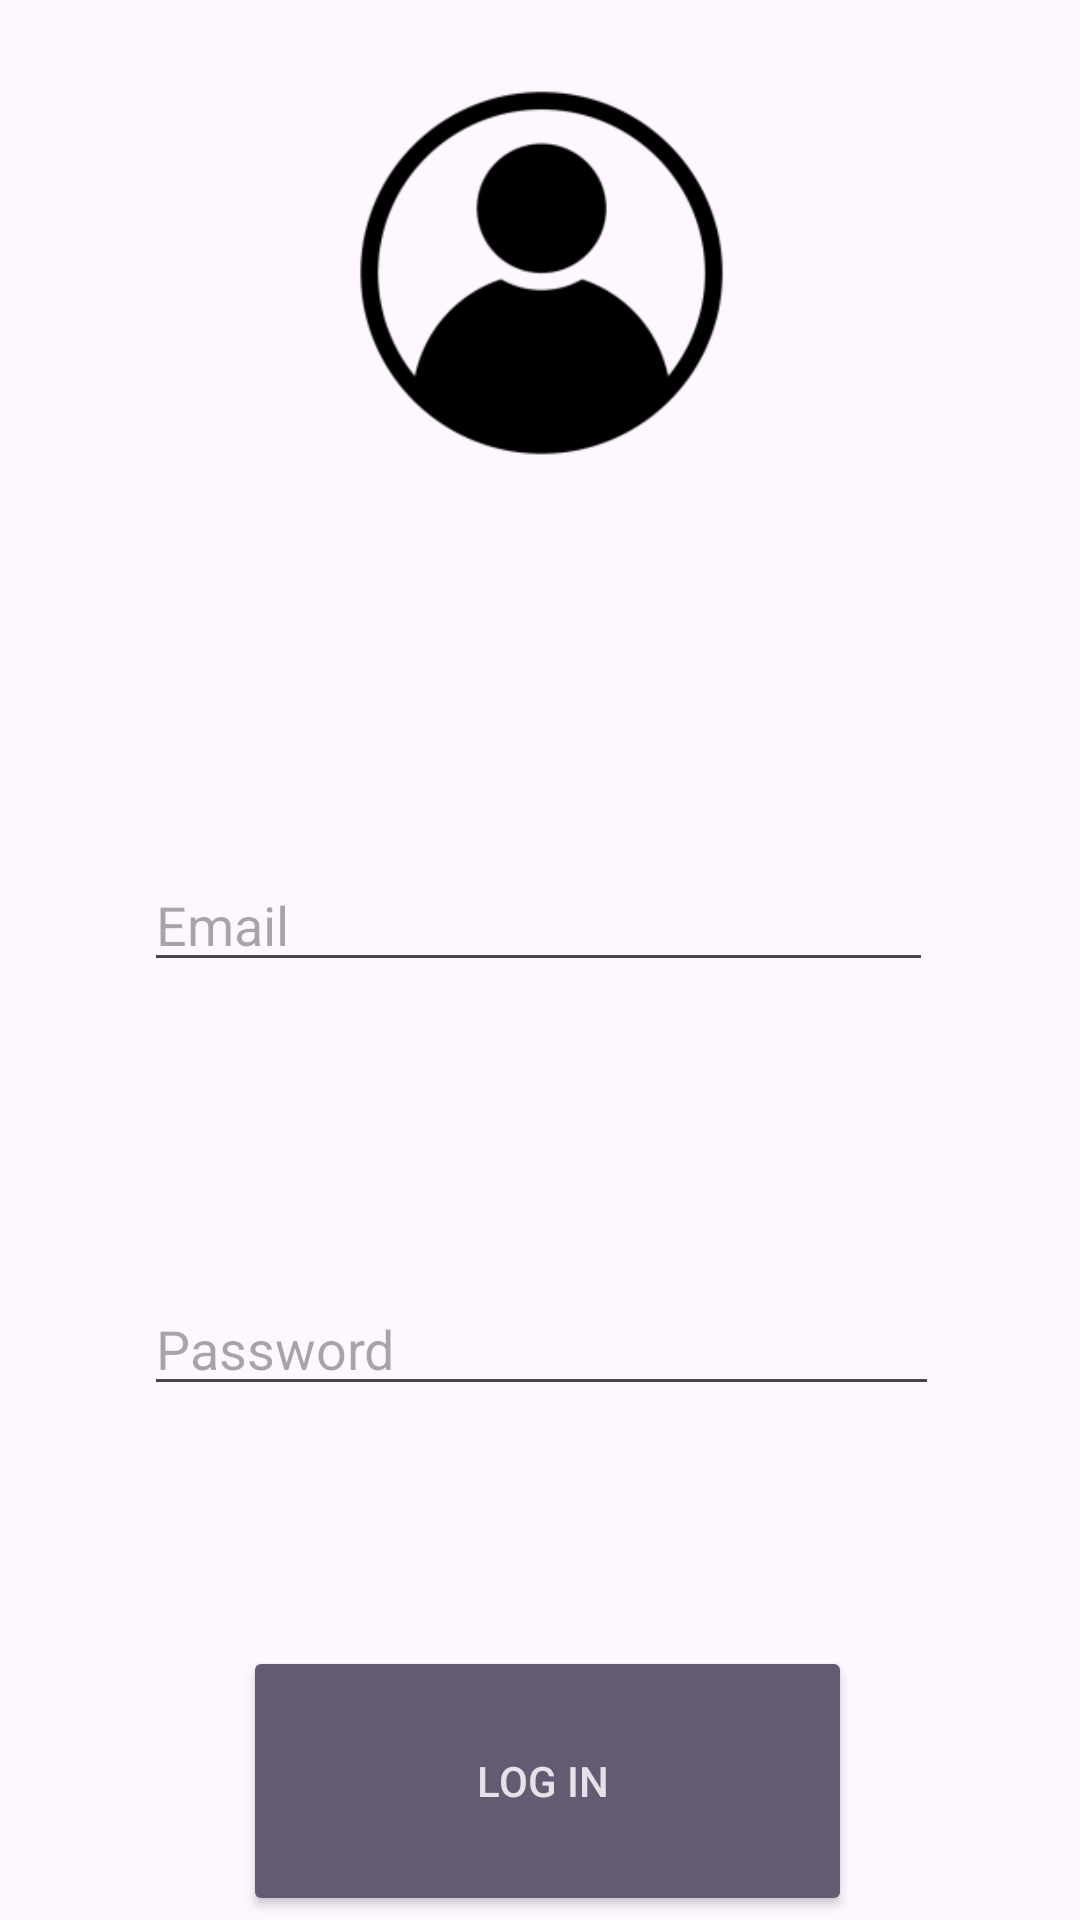

Layout XML and referenced resources for this Android screen:
<!-- AndroidManifest.xml: application theme Theme.My_Rota -->
<!-- res/layout/activity_log_in.xml -->
<?xml version="1.0" encoding="utf-8"?>
<androidx.constraintlayout.widget.ConstraintLayout xmlns:android="http://schemas.android.com/apk/res/android"
    xmlns:app="http://schemas.android.com/apk/res-auto"
    xmlns:tools="http://schemas.android.com/tools"
    android:id="@+id/main"
    android:layout_width="match_parent"
    android:layout_height="match_parent"
    tools:context=".Log_In">

    <LinearLayout
        android:layout_width="409dp"
        android:layout_height="729dp"
        android:orientation="vertical"
        app:layout_constraintBottom_toBottomOf="parent"
        app:layout_constraintEnd_toEndOf="parent"
        app:layout_constraintStart_toStartOf="parent"
        app:layout_constraintTop_toTopOf="parent">

        <ImageView
            android:id="@+id/imageView2"
            android:layout_width="match_parent"
            android:layout_height="190dp"
            android:layout_marginTop="40dp"
            app:srcCompat="@mipmap/account_head_foreground" />

        <EditText
            android:id="@+id/LogInEmail"
            android:layout_width="263dp"
            android:layout_height="wrap_content"
            android:layout_marginLeft="72dp"
            android:layout_marginTop="100dp"
            android:ems="10"
            android:hint="Email"
            android:inputType="textEmailAddress" />

        <EditText
            android:id="@+id/LogInPassword"
            android:layout_width="265dp"
            android:layout_height="wrap_content"
            android:layout_marginStart="72dp"
            android:layout_marginTop="100dp"
            android:ems="10"
            android:hint="Password"
            android:inputType="textPassword" />

        <Button
            android:id="@+id/LogInButton"
            style="@style/Widget.AppCompat.Button.Colored"
            android:layout_width="203dp"
            android:layout_height="90dp"
            android:layout_marginLeft="105dp"
            android:layout_marginTop="80dp"
            android:text="Log In " />

        <TextView
            android:id="@+id/ErrorText"
            android:layout_width="wrap_content"
            android:layout_height="wrap_content"
            android:layout_marginLeft="115dp"
            android:layout_marginTop="10dp"
            android:textColor="#FF0000" />
    </LinearLayout>
</androidx.constraintlayout.widget.ConstraintLayout>
<!-- resources referenced by this layout -->
<resources>
  <!-- mipmap account_head_foreground: webp bitmap (mipmap-hdpi, 1880 bytes) -->
  <style name="Theme.My_Rota" parent="Base.Theme.My_Rota" />
  <style name="Base.Theme.My_Rota" parent="Theme.Material3.DayNight.NoActionBar">
          
          
      </style>
</resources>
